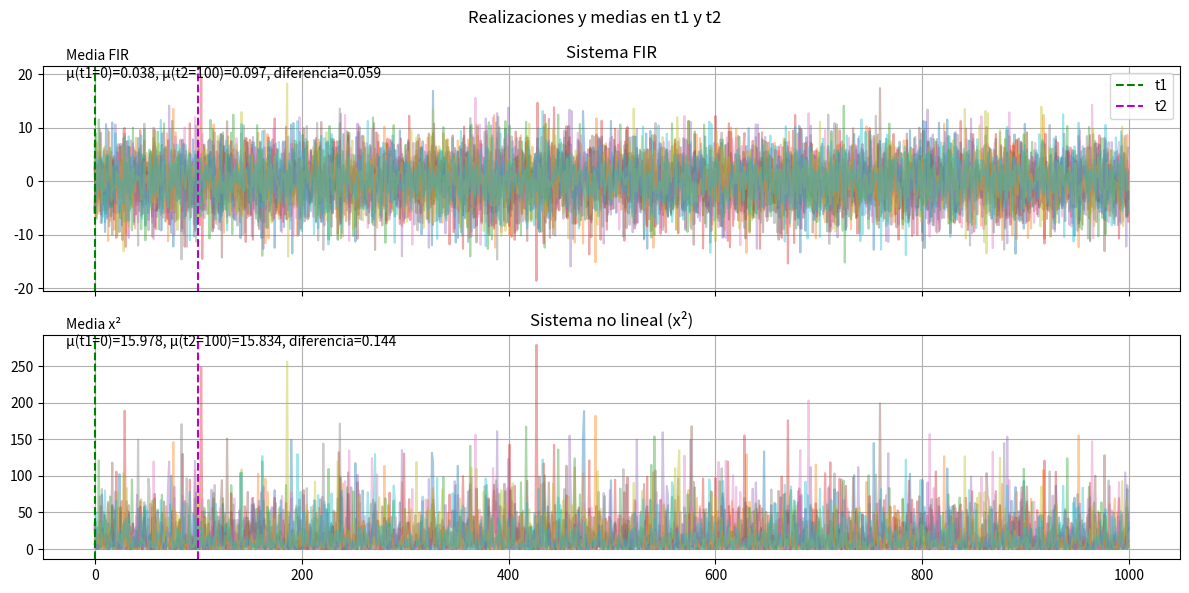
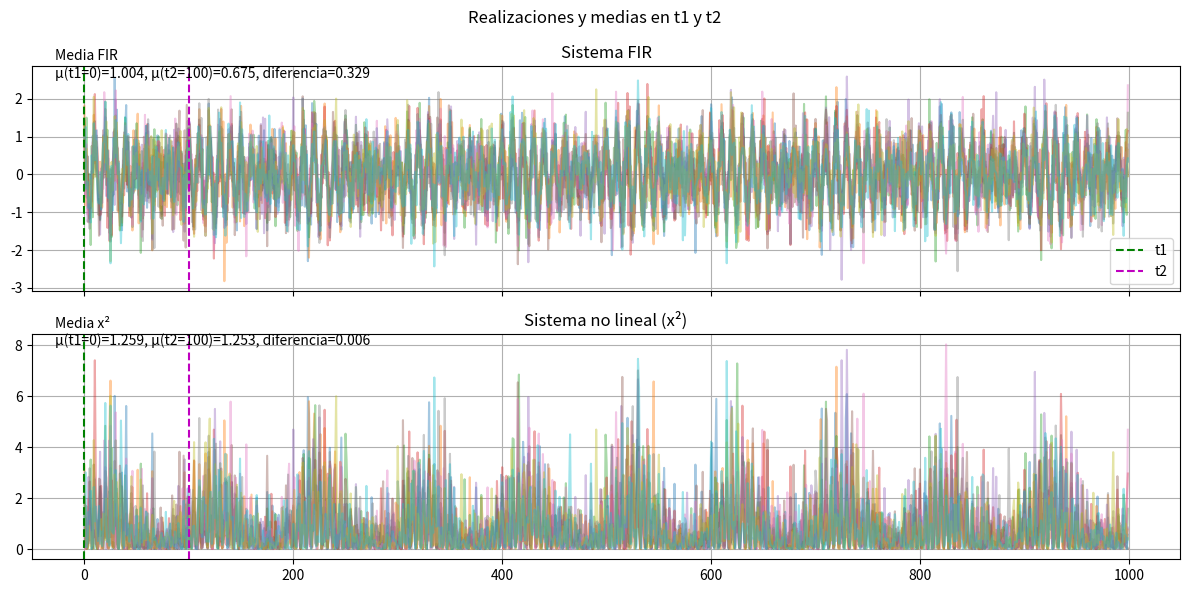
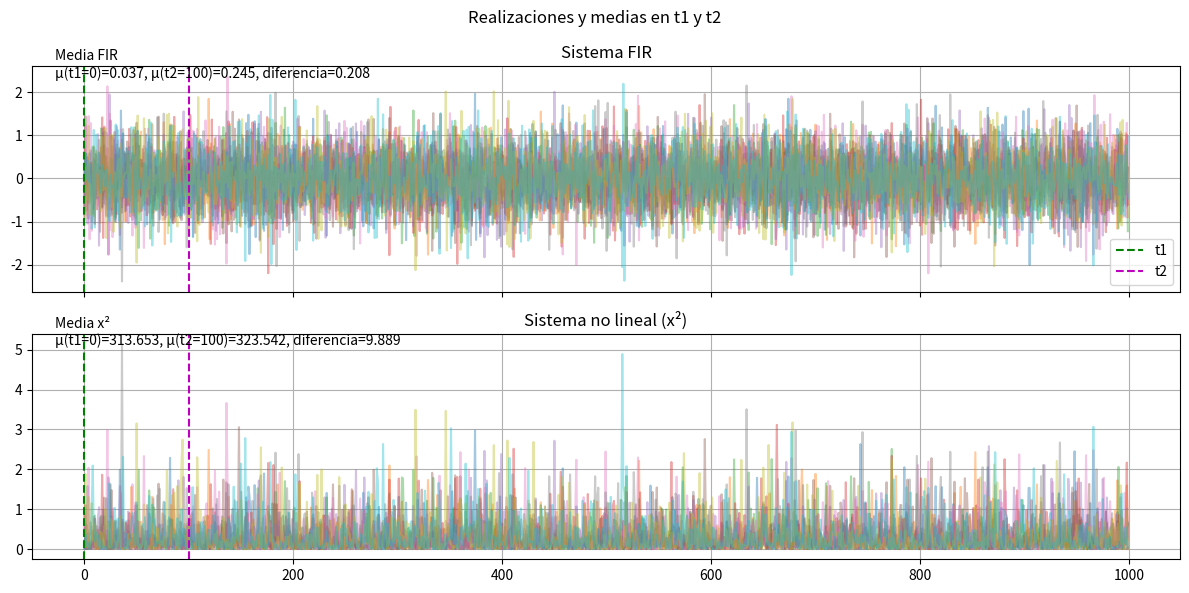

Write Python code to recreate these figures, in order.
import numpy as np
import matplotlib.pyplot as plt
from scipy.signal import lfilter
from matplotlib.animation import FuncAnimation

def animar_medias_tiempo(x, n_realizaciones, a=2, tau=100):
    """
    Visualiza cómo cambian las medias de una señal procesada por:
    1. Un sistema FIR (con coeficientes [1, -1/a, 1/(2*a)])
    2. Un sistema no lineal (x²)

    Se usan múltiples realizaciones y se comparan las medias en dos instantes 
    de tiempo t1 y t2. Se anima la evolución de las medias a lo largo del tiempo.

    Parámetros:
    - x: matriz (n_realizaciones, 1000) con las realizaciones de la señal.
    - n_realizaciones: número de realizaciones.
[redacted]
    - delta: Diferencia entre t1 y t2.
    """

    # -------------------------------
    # Procesamiento por los sistemas
    # -------------------------------

    # Definir el filtro FIR
    b = [1, -1/a, 1/(2*a)]

    # Aplicar el filtro FIR a cada realización
    y_fir = np.array([lfilter(b, [1], x[i]) for i in range(n_realizaciones)])

    # Aplicar el sistema no lineal (x²) a cada realización
    y_nl = x ** 2

    # Vector de tiempo
    tiempo = np.arange(1000)

    # -------------------------------
    # Crear figura para la animación
    # -------------------------------
    fig, axs = plt.subplots(2, 1, figsize=(12, 6), sharex=True)
    fig.suptitle("Realizaciones y medias en t1 y t2")

    ax1, ax2 = axs # Ejes para FIR (arriba) y no lineal (abajo)

    # Dibujar señales (solo las primeras 10 realizaciones)
    fir_lines = [ax1.plot(tiempo, y_fir[i], alpha=0.4)[0] for i in range(min(n_realizaciones, 10))]
    nl_lines = [ax2.plot(tiempo, y_nl[i], alpha=0.4)[0] for i in range(min(n_realizaciones, 10))]

    # Líneas verticales que marcan t1 y t2
    vline1_fir = ax1.axvline(0, color='g', linestyle='--', label="t1")
    vline2_fir = ax1.axvline(0, color='m', linestyle='--', label="t2")
    vline1_nl = ax2.axvline(0, color='g', linestyle='--')
    vline2_nl = ax2.axvline(0, color='m', linestyle='--')

    ax1.legend()
    ax1.set_title("Sistema FIR")
    ax2.set_title("Sistema no lineal (x²)")
    ax1.grid(True)
    ax2.grid(True)

    # Textos para mostrar las medias
    txt1 = ax1.text(0.02, 0.95, '', transform=ax1.transAxes)
    txt2 = ax2.text(0.02, 0.95, '', transform=ax2.transAxes)

    # -------------------------------
    # Función de animación
    # -------------------------------
    def update(frame):
        # t1 y t2 se van desplazando en el tiempo
        t1 = frame
        t2 = frame + tau
        if t2 >= 1000:
            return []

        # Calcular medias en t1 y t2 para cada sistema
        media_fir_t1 = np.mean(y_fir[:, t1])
        media_fir_t2 = np.mean(y_fir[:, t2])
        media_nl_t1 = np.mean(y_nl[:, t1])
        media_nl_t2 = np.mean(y_nl[:, t2])

        # Actualizar líneas verticales (usar listas para evitar el error)
        vline1_fir.set_xdata([t1, t1])
        vline2_fir.set_xdata([t2, t2])
        vline1_nl.set_xdata([t1, t1])
        vline2_nl.set_xdata([t2, t2])

        # Actualizar textos de media
        txt1.set_text(f"Media FIR\nμ(t1={t1})={media_fir_t1:.3f}, μ(t2={t2})={media_fir_t2:.3f}, diferencia={np.abs(media_fir_t2 - media_fir_t1):.3f}")
        txt2.set_text(f"Media x²\nμ(t1={t1})={media_nl_t1:.3f}, μ(t2={t2})={media_nl_t2:.3f}, diferencia={np.abs(media_nl_t2 - media_nl_t1):.3f}")

        return fir_lines + nl_lines + [vline1_fir, vline2_fir, vline1_nl, vline2_nl, txt1, txt2]


    ani = FuncAnimation(fig, update, frames=range(0, 1000 - tau, 10), interval=200, blit=True)
    plt.tight_layout()
    plt.show()


# -------------------------------
# Canal con ruido térmico
# -------------------------------

n_realizaciones = 3000
x_ruido = np.random.normal(0, 4, (n_realizaciones, 1000))

animar_medias_tiempo(x_ruido, n_realizaciones, a=2, tau=100)

# -------------------------------
# Demodulación cuadrática de una señal AM
# -------------------------------

t = np.arange(1000)
mensaje = 0.5 * np.sin(2 * np.pi * 0.01 * t)  # mensaje
portadora = np.cos(2 * np.pi * 0.1 * t)       # portadora
x_am = np.array([(1 + mensaje) * portadora + np.random.normal(0, 0.5, 1000) for _ in range(n_realizaciones)])

animar_medias_tiempo(x_am, n_realizaciones, a=2, tau=100)

# -------------------------------
# Canal no estacionario
# -------------------------------

x_variante = np.array([np.random.normal(0, 0.5 + 0.01 * t, 1000) for t in range(n_realizaciones)])

animar_medias_tiempo(x_variante, n_realizaciones, a=2, tau=100)




